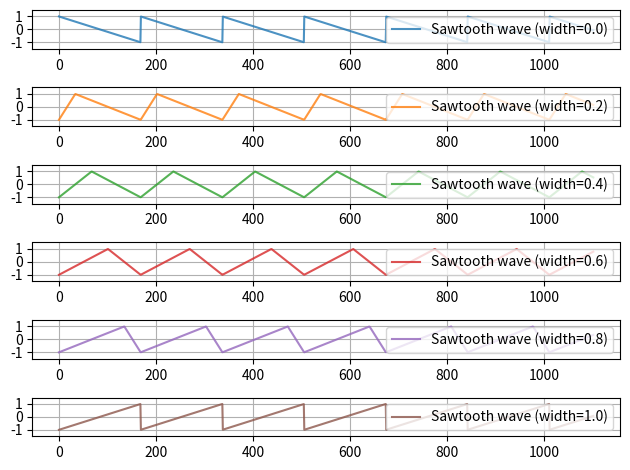

This figure's Python source:
import sys
import matplotlib.pyplot as plt
import numpy as np
import scipy.signal

def plot(x, c="c", label=""):
    plt.plot(x, c=c, label=label, alpha=0.8)
    plt.ylim(-1.5, 1.5)
    plt.legend(loc='upper right')
    plt.grid()


duration = 0.025 # 25 msec
sr = 44100 # サンプリング周波数
t  = np.arange(0, sr*duration) / sr # サンプル点の時間
fo = 261.63 #　基本周波数(C4)


# サイン波
x = np.sin(2*np.pi*fo*t)
plt.subplot(5,1,1)
plot(x, "c", "Sine wave")

# 矩形波
x = scipy.signal.square(2*np.pi*fo*t)
plt.subplot(5,1,2)
plot(x, "m", "Square wave")

# のこぎり波（鋸歯状）
x = scipy.signal.sawtooth(2*np.pi*fo*t)
plt.subplot(5,1,3)
plot(x, "g", "Sawtooth wave")

# 三角波
x = scipy.signal.sawtooth(2*np.pi*fo*t, width=0.5)
plt.subplot(5,1,4)
plot(x, "b", "Triangle wave")

# 白色雑音
x = np.random.normal(0.0, 0.25, len(t))
x[x<-1.0] = -1.0
x[x>=1.0] = 1.0
plt.subplot(5,1,5)
plot(x, "k", "Whitenoise")

plt.tight_layout()
plt.show()


# 矩形波　デューティー比変更
cmap = plt.get_cmap("tab10")
duties = np.arange(0.1, 1.0, 0.2)
plt.clf()
for k, duty in enumerate(duties):
    plt.subplot(len(duties), 1, k+1)
    x = scipy.signal.square(2*np.pi*fo*t, duty=duty)
    plot(x, cmap(k), f"Square wave (duty={duty:0.1f})")


# 三角：鋸歯状波　width比変更
cmap = plt.get_cmap("tab10")
width_list = np.arange(0.0, 1.1, 0.2)
plt.clf()
for k, width in enumerate(width_list):
    plt.subplot(len(width_list), 1, k+1)
    x = scipy.signal.sawtooth(2*np.pi*fo*t, width=width)
    plot(x, cmap(k), f"Sawtooth wave (width={width:0.1f})")

plt.tight_layout()
plt.show()